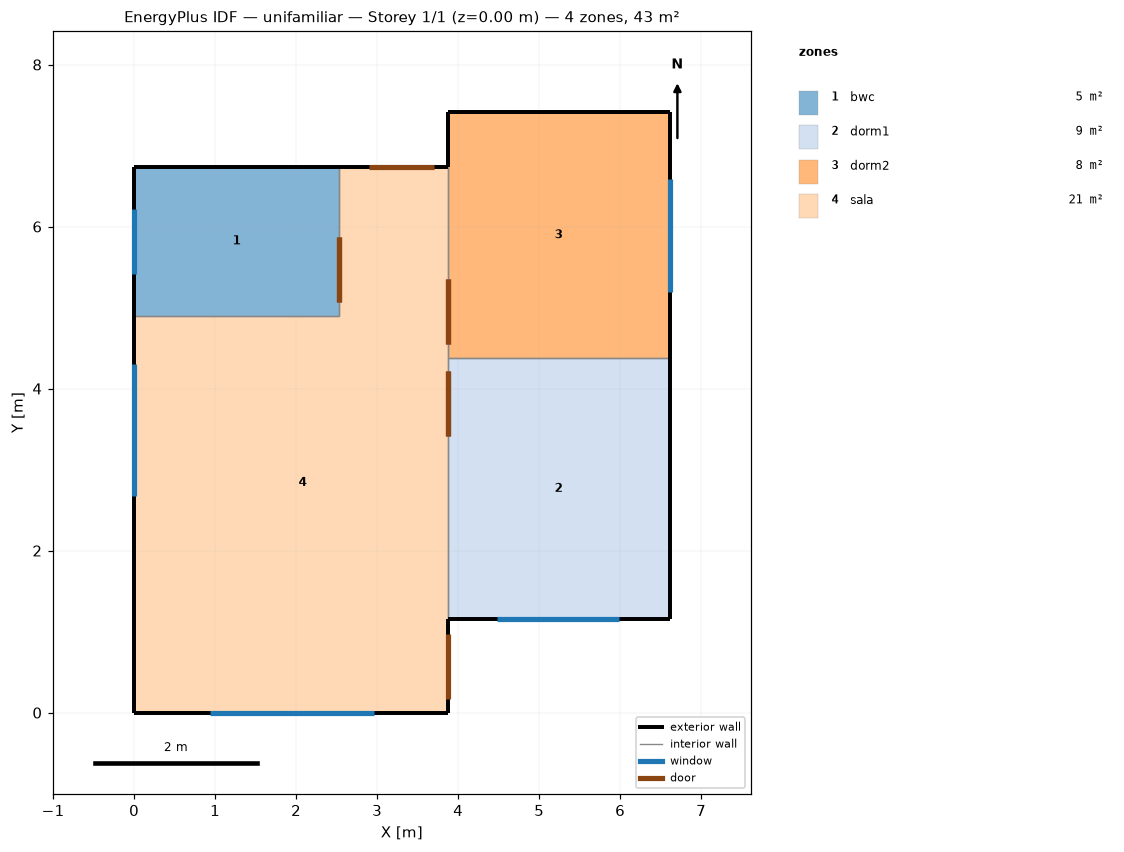
=== STOREY PLAN SPEC (per zone: floor XY polygon, exterior-wall plan segments, windows/doors) ===
zone 1: bwc  (4.7 m²)
  floor: (0.00, 6.74) (2.53, 6.74) (2.53, 4.90) (0.00, 4.90)
  exterior wall: (0.00, 6.74) – (0.00, 4.90)  [1.8 m]
    window: (0.00, 6.22) – (0.00, 5.42)  [0.5 m²]
  exterior wall: (2.53, 6.74) – (0.00, 6.74)  [2.5 m]
  interior walls: 2
zone 2: dorm1  (8.9 m²)
  floor: (3.87, 4.38) (6.61, 4.38) (6.61, 1.15) (3.87, 1.15)
  exterior wall: (6.61, 1.15) – (6.61, 4.38)  [3.2 m]
  exterior wall: (3.87, 1.15) – (6.61, 1.15)  [2.7 m]
    window: (4.48, 1.15) – (5.99, 1.15)  [1.5 m²]
  interior walls: 2
zone 3: dorm2  (8.3 m²)
  floor: (3.87, 7.41) (6.61, 7.41) (6.61, 4.38) (3.87, 4.38)
  exterior wall: (6.61, 4.38) – (6.61, 7.41)  [3.0 m]
    window: (6.61, 5.19) – (6.61, 6.59)  [1.4 m²]
  exterior wall: (6.61, 7.41) – (3.87, 7.41)  [2.7 m]
  exterior wall: (3.87, 7.41) – (3.87, 6.74)  [0.7 m]
  interior walls: 2
zone 4: sala  (21.4 m²)
  floor: (2.53, 6.74) (3.87, 6.74) (3.87, 0.00) (0.00, 0.00) (0.00, 4.90) (2.53, 4.90)
  exterior wall: (0.00, 0.00) – (3.87, 0.00)  [3.9 m]
    window: (0.94, 0.00) – (2.96, 0.00)  [2.0 m²]
  exterior wall: (0.00, 4.90) – (0.00, 0.00)  [4.9 m]
    window: (0.00, 4.30) – (0.00, 2.68)  [1.6 m²]
  exterior wall: (3.87, 0.00) – (3.87, 1.15)  [1.1 m]
    door: (3.87, 0.17) – (3.87, 0.97)  [1.7 m²]
  exterior wall: (3.87, 6.74) – (2.53, 6.74)  [1.3 m]
    door: (3.70, 6.74) – (2.90, 6.74)  [1.7 m²]
  interior walls: 4

=== DERIVED (storey summary) ===
Building: unifamiliar
Storey: 1 of 1  (floor level z = 0.00 m)
Storey gross floor area: 43.2 m²
Zones on this storey: 4
  - bwc: floor 4.7 m²; exterior wall 4.4 m (10.9 m²); 1 window(s) 0.5 m²; WWR 4.4%
  - dorm1: floor 8.9 m²; exterior wall 6.0 m (14.9 m²); 1 window(s) 1.5 m²; WWR 10.1%
  - dorm2: floor 8.3 m²; exterior wall 6.4 m (16.1 m²); 1 window(s) 1.4 m²; WWR 8.7%
  - sala: floor 21.4 m²; exterior wall 11.3 m (28.2 m²); 2 window(s) 3.6 m²; WWR 12.9%; 2 door(s)
Zone adjacency (shared interzone walls):
  - bwc ↔ sala
  - dorm1 ↔ dorm2
  - dorm1 ↔ sala
  - dorm2 ↔ sala